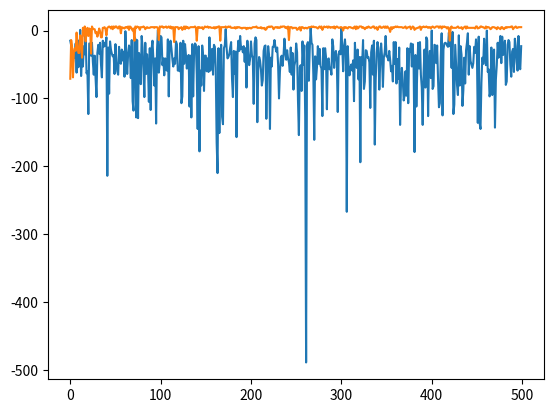

Write the Python code that produced this figure.
# -*- coding: utf-8 -*-
""" [redacted]

Automatically generated by Colab.

Original file is located at
    https://colab.research.google.com/<link-removed>

# The agent-environment interaction

In this exercise, you will implement the interaction of a reinforecment learning agent with its environment. We will use the gridworld environment from the second lecture. You will find a description of the environment below, along with two pieces of relevant material from the lectures: the agent-environment interface and the Q-learning algorithm.

1. Create an agent that chooses actions randomly with this environment.

2. Create an agent that uses Q-learning. You can use initial Q values of 0, a stochasticity parameter for the $\epsilon$-greedy policy function $\epsilon=0.05$, and a learning rate $\alpha = 0.1$. But feel free to experiment with other settings of these three parameters.

3. Plot the mean total reward obtained by the two agents through the episodes. This is called a **learning curve**. Run enough episodes for the Q-learning agent to converge to a near-optimal policy.

## The agent-environment interface

<img src="img/agent-environment.png" style="width: 500px;" align="left"/>

<br><br><br>

The interaction of the agent with its environments starts at decision stage $t=0$ with the observation of the current state $s_0$. (Notice that there is no reward at this initial stage.) The agent then chooses an action to execute at decision stage $t=1$. The environment responds by changing its state to $s_1$ and returning the numerical reward signal $r_1$.

## The environment: Navigation in a gridworld

<img src="img/gold.png" style="width: 250px;" align="left"/>

The agent has four possible actions in each state (grid square): west, north, south, and east. The actions are unreliable. They move the agent in the intended direction with probability 0.8, and with probability 0.2, they move the agent in a random other direction. It the direction of movement is blocked, the agent remains in the same grid square. The initial state of the agent is one of the five grid squares at the bottom, selected randomly. The grid squares with the gold and the bomb are **terminal states**. If the agent finds itself in one of these squares, the episode ends. Then a new episode begins with the agent at the initial state.

You will use a reinforcement learning algorithm to compute the best policy for finding the gold with as few steps as possible while avoiding the bomb. For this, we will use the following reward function: $-1$ for each navigation action, an additional $+10$ for finding the gold, and an additional $-10$ for hitting the bomb. For example, the immediate reward for transitioning into the square with the gold is $-1 + 10 = +9$. Do not use discounting (that is, set $\gamma=1$).

## Q-learning

![title](img/q.png)
From Sutton & Barto (1998), Reinforcement Learning.
"""

# Commented out IPython magic to ensure Python compatibility.
import numpy as np
import operator
import matplotlib.pyplot as plt
# %matplotlib inline

"""# Classes for the Enviroment and the Agent

- The GridWorld class contains the environment
- The dimensions of the environment are defined
- Locations of all rewards are stored
- Functions for different methods written
    - `get_available_actions` returns possible actions
    - `agent_on_map` prints out current location of the agent on the grid (used for debugging)
    - `get_reward` returns the reward for an input position
    - `make_step` moves the agent in a specified direction
"""

class GridWorld:
    ## Initialise starting data
    def __init__(self):
        # Set information about the gridworld
        self.height = 5
        self.width = 5
        self.grid = np.zeros(( self.height, self.width)) - 1

        # Set random start location for the agent
        self.current_location = ( 4, np.random.randint(0,5))

        # Set locations for the bomb and the gold
        self.bomb_location = (1,3)
        self.gold_location = (0,3)
        self.terminal_states = [ self.bomb_location, self.gold_location]

        # Set grid rewards for special cells
        self.grid[ self.bomb_location[0], self.bomb_location[1]] = -10
        self.grid[ self.gold_location[0], self.gold_location[1]] = 10

        # Set available actions
        self.actions = ['UP', 'DOWN', 'LEFT', 'RIGHT']


    ## Put methods here:
    def get_available_actions(self):
        """Returns possible actions"""
        return self.actions

    def agent_on_map(self):
        """Prints out current location of the agent on the grid (used for debugging)"""
        grid = np.zeros(( self.height, self.width))
        grid[ self.current_location[0], self.current_location[1]] = 1
        return grid

    def get_reward(self, new_location):
        """Returns the reward for an input position"""
        return self.grid[ new_location[0], new_location[1]]


    def make_step(self, action):
        """Moves the agent in the specified direction. If agent is at a border, agent stays still
        but takes negative reward. Function returns the reward for the move."""
        # Store previous location
        last_location = self.current_location

        # UP
        if action == 'UP':
            # If agent is at the top, stay still, collect reward
            if last_location[0] == 0:
                reward = self.get_reward(last_location)
            else:
                self.current_location = ( self.current_location[0] - 1, self.current_location[1])
                reward = self.get_reward(self.current_location)

        # DOWN
        elif action == 'DOWN':
            # If agent is at bottom, stay still, collect reward
            if last_location[0] == self.height - 1:
                reward = self.get_reward(last_location)
            else:
                self.current_location = ( self.current_location[0] + 1, self.current_location[1])
                reward = self.get_reward(self.current_location)

        # LEFT
        elif action == 'LEFT':
            # If agent is at the left, stay still, collect reward
            if last_location[1] == 0:
                reward = self.get_reward(last_location)
            else:
                self.current_location = ( self.current_location[0], self.current_location[1] - 1)
                reward = self.get_reward(self.current_location)

        # RIGHT
        elif action == 'RIGHT':
            # If agent is at the right, stay still, collect reward
            if last_location[1] == self.width - 1:
                reward = self.get_reward(last_location)
            else:
                self.current_location = ( self.current_location[0], self.current_location[1] + 1)
                reward = self.get_reward(self.current_location)

        return reward

    def check_state(self):
        """Check if the agent is in a terminal state (gold or bomb), if so return 'TERMINAL'"""
        if self.current_location in self.terminal_states:
            return 'TERMINAL'

class RandomAgent():
    # Choose a random action
    def choose_action(self, available_actions):
        """Returns a random choice of the available actions"""
        return np.random.choice(available_actions)

class Q_Agent():
    # Intialise
    def __init__(self, environment, epsilon=0.05, alpha=0.1, gamma=1):
        self.environment = environment
        self.q_table = dict() # Store all Q-values in dictionary of dictionaries
        for x in range(environment.height): # Loop through all possible grid spaces, create sub-dictionary for each
            for y in range(environment.width):
                self.q_table[(x,y)] = {'UP':0, 'DOWN':0, 'LEFT':0, 'RIGHT':0} # Populate sub-dictionary with zero values for possible moves

        self.epsilon = epsilon
        self.alpha = alpha
        self.gamma = gamma

    def choose_action(self, available_actions):
        """Returns the optimal action from Q-Value table. If multiple optimal actions, chooses random choice.
        Will make an exploratory random action dependent on epsilon."""
        if np.random.uniform(0,1) < self.epsilon:
            action = available_actions[np.random.randint(0, len(available_actions))]
        else:
            q_values_of_state = self.q_table[self.environment.current_location]
            maxValue = max(q_values_of_state.values())
            action = np.random.choice([k for k, v in q_values_of_state.items() if v == maxValue])

        return action

    def learn(self, old_state, reward, new_state, action):
        """Updates the Q-value table using Q-learning"""
        q_values_of_state = self.q_table[new_state]
        max_q_value_in_new_state = max(q_values_of_state.values())
        current_q_value = self.q_table[old_state][action]

        self.q_table[old_state][action] = (1 - self.alpha) * current_q_value + self.alpha * (reward + self.gamma * max_q_value_in_new_state)

def play(environment, agent, trials=500, max_steps_per_episode=1000, learn=False):
    """The play function runs iterations and updates Q-values if desired."""
    reward_per_episode = [] # Initialise performance log

    for trial in range(trials): # Run trials
        cumulative_reward = 0 # Initialise values of each game
        step = 0
        game_over = False
        while step < max_steps_per_episode and game_over != True: # Run until max steps or until game is finished
            old_state = environment.current_location
            action = agent.choose_action(environment.actions)
            reward = environment.make_step(action)
            new_state = environment.current_location

            if learn == True: # Update Q-values if learning is specified
                agent.learn(old_state, reward, new_state, action)

            cumulative_reward += reward
            step += 1

            if environment.check_state() == 'TERMINAL': # If game is in terminal state, game over and start next trial
                environment.__init__()
                game_over = True

        reward_per_episode.append(cumulative_reward) # Append reward for current trial to performance log

    return reward_per_episode # Return performance log

"""## Run Random Agent

- Random agent moves randomly and does not learn from it's actions.
- This gives a base performance to compare the Q-Learning agent to
"""

env = GridWorld()
agent = RandomAgent()

print("Current position of the agent =", env.current_location)
print(env.agent_on_map())
available_actions = env.get_available_actions()
print("Available_actions =", available_actions)
chosen_action = agent.choose_action(available_actions)
print("Randomly chosen action =", chosen_action)
reward = env.make_step(chosen_action)
print("Reward obtained =", reward)
print("Current position of the agent =", env.current_location)
print(env.agent_on_map())

"""- Here the random agent is ran for 500 trials
- Performance is obviously inconsistent and not optimal
"""

# Initialize environment and agent
environment = GridWorld()
random_agent = RandomAgent()

reward_per_episode = play(environment, random_agent, trials=500)

# Simple learning curve
plt.plot(reward_per_episode)

"""## Q-Agent

- Here the Q-Learning agent is ran for 500 trials again
- Performance is plotted
- Performance increases greatly
"""

environment = GridWorld()
agentQ = Q_Agent(environment)

# Note the learn=True argument!
reward_per_episode = play(environment, agentQ, trials=500, learn=True)

# Simple learning curve
plt.plot(reward_per_episode)

"""Print the final Q-value table with nice formatting."""

def pretty(d, indent=0):
    for key, value in d.items():
        print('\t' * indent + str(key))
        if isinstance(value, dict):
            pretty(value, indent+1)
        else:
            print('\t' * (indent+1) + str(value))


pretty(agentQ.q_table)

